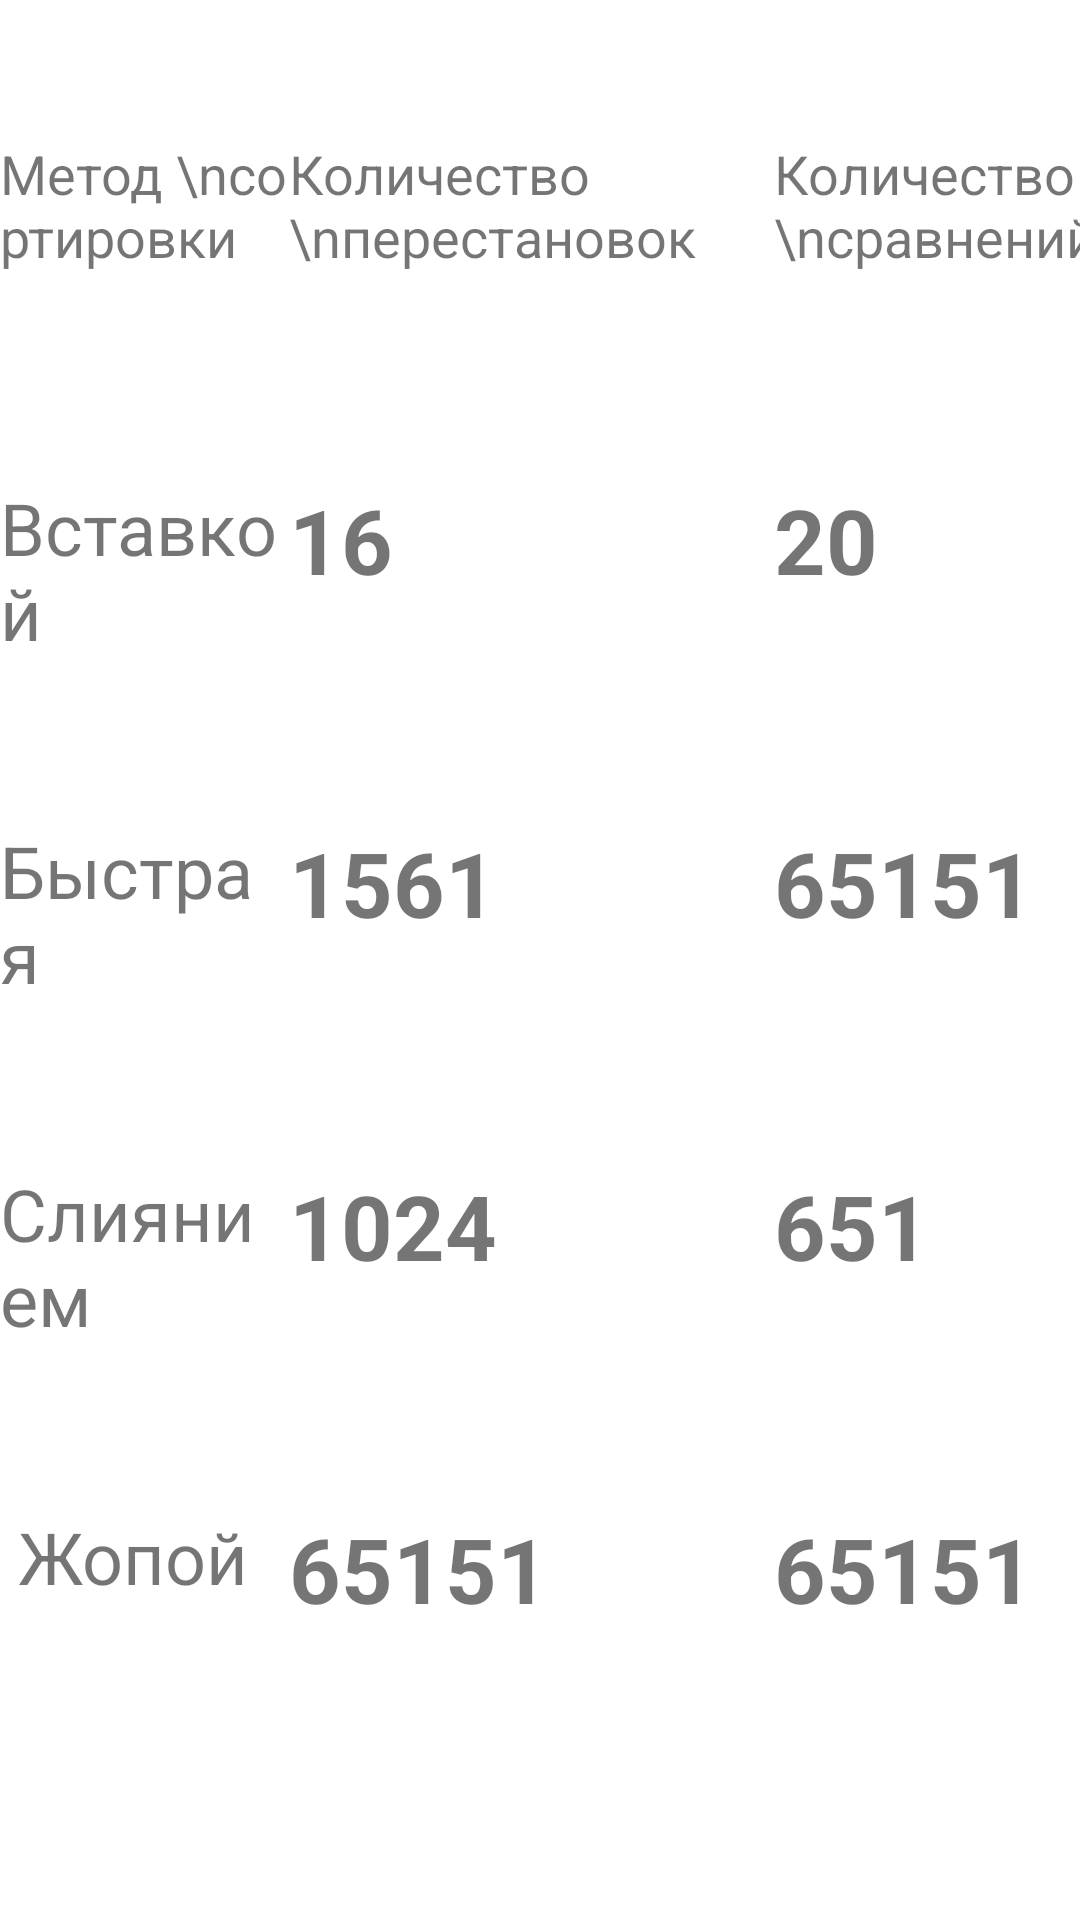

This screen was rendered from an Android layout file. Write that file and the resources it references.
<!-- AndroidManifest.xml: application theme Theme.RPS_SORTS -->
<!-- res/layout/activity_results_of_sorts.xml -->
<?xml version="1.0" encoding="utf-8"?>
<androidx.constraintlayout.widget.ConstraintLayout xmlns:android="http://schemas.android.com/apk/res/android"
    xmlns:app="http://schemas.android.com/apk/res-auto"
    xmlns:tools="http://schemas.android.com/tools"
    android:layout_width="match_parent"
    android:layout_height="match_parent"
    tools:context=".resultsOfSorts">

    <TableLayout
        android:layout_width="match_parent"
        android:layout_height="match_parent"
        app:layout_constraintBottom_toBottomOf="parent"
        tools:layout_editor_absoluteX="169dp">


        <TableRow
            android:layout_width="match_parent"
            android:layout_height="match_parent"
            android:layout_weight="0.4" />

        <TableRow
            android:layout_width="match_parent"
            android:layout_height="match_parent"
            android:layout_weight="1">

            <Space
                android:layout_width="wrap_content"
                android:layout_height="wrap_content"
                android:layout_weight="0.2" />

            <TextView
                android:id="@+id/textView8"
                android:layout_width="match_parent"
                android:layout_height="match_parent"
                android:layout_weight="1"
                android:text="Метод \nсортировки"
                android:textSize="18sp" />

            <TextView
                android:id="@+id/textView9"
                android:layout_width="match_parent"
                android:layout_height="match_parent"
                android:layout_weight="1"
                android:text="Количество \nперестановок"
                android:textSize="18sp" />

            <TextView
                android:id="@+id/textView10"
                android:layout_width="match_parent"
                android:layout_height="match_parent"
                android:layout_weight="1"
                android:text="Количество \nсравнений"
                android:textSize="18sp" />

            <Space
                android:layout_width="wrap_content"
                android:layout_height="wrap_content"
                android:layout_weight="0.2" />
        </TableRow>

        <TableRow
            android:layout_width="match_parent"
            android:layout_height="match_parent"
            android:layout_weight="1">

            <Space
                android:layout_width="wrap_content"
                android:layout_height="wrap_content"
                android:layout_weight="0.2" />

            <TextView
                android:id="@+id/textView11"
                android:layout_width="match_parent"
                android:layout_height="match_parent"
                android:layout_weight="1"
                android:text="Вставкой"
                android:textSize="24sp" />

            <TextView
                android:id="@+id/textView12"
                android:layout_width="match_parent"
                android:layout_height="match_parent"
                android:layout_weight="1"
                android:fontFamily="sans-serif"
                android:lineSpacingExtra="10sp"
                android:text="16"
                android:textAlignment="viewStart"
                android:textSize="30sp"
                android:textStyle="bold"
                android:typeface="monospace" />

            <TextView
                android:id="@+id/textView13"
                android:layout_width="match_parent"
                android:layout_height="match_parent"
                android:layout_weight="1"
                android:fontFamily="sans-serif"
                android:lineSpacingExtra="10sp"
                android:text="20"
                android:textAlignment="viewStart"
                android:textSize="30sp"
                android:textStyle="bold"
                android:typeface="monospace" />

            <Space
                android:layout_width="wrap_content"
                android:layout_height="wrap_content"
                android:layout_weight="0.2" />
        </TableRow>

        <TableRow
            android:layout_width="match_parent"
            android:layout_height="104dp"
            android:layout_weight="1">

            <Space
                android:layout_width="wrap_content"
                android:layout_height="wrap_content"
                android:layout_weight="0.2" />

            <TextView
                android:id="@+id/textView14"
                android:layout_width="match_parent"
                android:layout_height="match_parent"
                android:layout_weight="1"
                android:text="Быстрая"
                android:textSize="24sp" />

            <TextView
                android:id="@+id/textView15"
                android:layout_width="match_parent"
                android:layout_height="match_parent"
                android:layout_weight="1"
                android:fontFamily="sans-serif"
                android:lineSpacingExtra="10sp"
                android:text="1561"
                android:textAlignment="viewStart"
                android:textSize="30sp"
                android:textStyle="bold"
                android:typeface="monospace" />

            <TextView
                android:id="@+id/textView16"
                android:layout_width="match_parent"
                android:layout_height="match_parent"
                android:layout_weight="1"
                android:fontFamily="sans-serif"
                android:lineSpacingExtra="10sp"
                android:text="65151"
                android:textAlignment="viewStart"
                android:textSize="30sp"
                android:textStyle="bold"
                android:typeface="monospace" />

            <Space
                android:layout_width="wrap_content"
                android:layout_height="wrap_content"
                android:layout_weight="0.2" />
        </TableRow>

        <TableRow
            android:layout_width="match_parent"
            android:layout_height="match_parent"
            android:layout_weight="1">

            <Space
                android:layout_width="wrap_content"
                android:layout_height="wrap_content"
                android:layout_weight="0.2" />

            <TextView
                android:id="@+id/textView17"
                android:layout_width="match_parent"
                android:layout_height="match_parent"
                android:layout_weight="1"
                android:text="Слиянием"
                android:textSize="24sp" />

            <TextView
                android:id="@+id/textView18"
                android:layout_width="match_parent"
                android:layout_height="match_parent"
                android:layout_weight="1"
                android:fontFamily="sans-serif"
                android:lineSpacingExtra="10sp"
                android:text="1024"
                android:textAlignment="viewStart"
                android:textSize="30sp"
                android:textStyle="bold"
                android:typeface="monospace" />

            <TextView
                android:id="@+id/textView19"
                android:layout_width="match_parent"
                android:layout_height="match_parent"
                android:layout_weight="1"
                android:fontFamily="sans-serif"
                android:lineSpacingExtra="10sp"
                android:text="651"
                android:textAlignment="viewStart"
                android:textSize="30sp"
                android:textStyle="bold"
                android:typeface="monospace" />

            <Space
                android:layout_width="wrap_content"
                android:layout_height="wrap_content"
                android:layout_weight="0.2" />
        </TableRow>

        <TableRow
            android:layout_width="match_parent"
            android:layout_height="match_parent"
            android:layout_weight="1">

            <Space
                android:layout_width="wrap_content"
                android:layout_height="wrap_content"
                android:layout_weight="0.2" />

            <TextView
                android:id="@+id/textView20"
                android:layout_width="match_parent"
                android:layout_height="match_parent"
                android:layout_weight="1"
                android:text=" Жопой"
                android:textSize="24sp" />

            <TextView
                android:id="@+id/textView21"
                android:layout_width="match_parent"
                android:layout_height="match_parent"
                android:layout_weight="1"
                android:fontFamily="sans-serif"
                android:lineSpacingExtra="10sp"
                android:text="65151"
                android:textAlignment="viewStart"
                android:textSize="30sp"
                android:textStyle="bold"
                android:typeface="monospace" />

            <TextView
                android:id="@+id/textView22"
                android:layout_width="match_parent"
                android:layout_height="match_parent"
                android:layout_weight="1"
                android:fontFamily="sans-serif"
                android:lineSpacingExtra="10sp"
                android:text="65151"
                android:textAlignment="viewStart"
                android:textSize="30sp"
                android:textStyle="bold"
                android:typeface="monospace" />

            <Space
                android:layout_width="wrap_content"
                android:layout_height="wrap_content"
                android:layout_weight="0.2" />

        </TableRow>

        <TableRow
            android:layout_width="match_parent"
            android:layout_height="match_parent"
            android:layout_weight="0.2" />
    </TableLayout>

</androidx.constraintlayout.widget.ConstraintLayout>
<!-- resources referenced by this layout -->
<resources>
  <style name="Theme.RPS_SORTS" parent="Theme.MaterialComponents.DayNight.DarkActionBar">
          
          <item name="colorPrimary">@color/purple_500</item>
          <item name="colorPrimaryVariant">@color/purple_700</item>
          <item name="colorOnPrimary">@color/white</item>
          
          <item name="colorSecondary">@color/teal_200</item>
          <item name="colorSecondaryVariant">@color/teal_700</item>
          <item name="colorOnSecondary">@color/black</item>
          
          <item name="android:statusBarColor" tools:targetApi="l">?attr/colorPrimaryVariant</item>
          
      </style>
  <!-- not gathered from this repository: default colours our renderer supplied (Android Studio template values) -->
  <color name="purple_500">#FF6200EE</color>
  <color name="purple_700">#FF3700B3</color>
  <color name="teal_200">#FF03DAC5</color>
  <color name="teal_700">#FF018786</color>
  <color name="black">#FF000000</color>
  <color name="white">#FFFFFFFF</color>
</resources>
